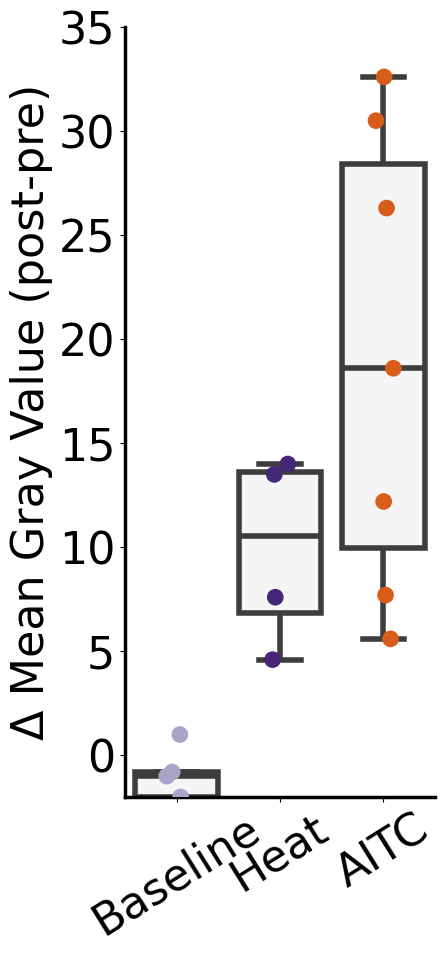

Python code for this plot:
#!/usr/bin/env python3
# -*- coding: utf-8 -*-
"""
Created on Sat Sep 30 16:24:30 2023

@author: alizeekastler
"""

import matplotlib.pyplot as plt
import numpy as np
import seaborn as sns

# Define your pre and post-processing average gray values for the baseline condition
baseline_pre = [65.6, 80.9, 60.2, 58.5,60]
baseline_post = [66.4, 79.9, 61.2, 61.6,62]

# Define your pre and post-processing average gray values for the heat condition
heat_pre = [66.1, 87.5, 55.9, 71.0]
heat_post = [58.5, 74.0, 41.9, 66.4]

# Define your pre and post-processing average gray values for the AITC condition
AITC_pre = [73.3,79,49.7,57.2,51.5,50.9,71.8]
AITC_post = [42.8,46.4,37.5,30.9,43.8,45.3,53.2]

# Calculate the diff in mean gray value
heat_diff = np.array(heat_pre) - np.array(heat_post)
baseline_diff = np.array(baseline_pre) - np.array(baseline_post)
AITC_diff = np.array(AITC_pre) - np.array(AITC_post)
data = [baseline_diff, heat_diff, AITC_diff]


plt.figure(figsize=(4, 10))
ax=sns.boxplot(data = data,color ='whitesmoke', linewidth =4, showfliers=False)
ax=sns.stripplot(data = data, palette = ['#aaa4c8', '#452775','#d85c1a'], size=12, jitter=True, edgecolor="gray")
ax.set_xticklabels(['Baseline', 'Heat', 'AITC'],rotation=32, fontsize = 28, fontname = 'Arial')
ax.spines['bottom'].set_linewidth(2.5)  
ax.spines['left'].set_linewidth(2.5) 
# Add labels and a title
plt.ylabel('Δ Mean Gray Value (post-pre)', fontsize = 32, fontname='Arial')
plt.xticks(fontsize=32, fontname = 'Arial')
plt.yticks(fontsize=32, fontname='Arial')
plt.ylim(-2,35)

# Remove the top and right spines (outlines)
plt.gca().spines['top'].set_visible(False)
plt.gca().spines['right'].set_visible(False)

# Show the plot
plt.show()




